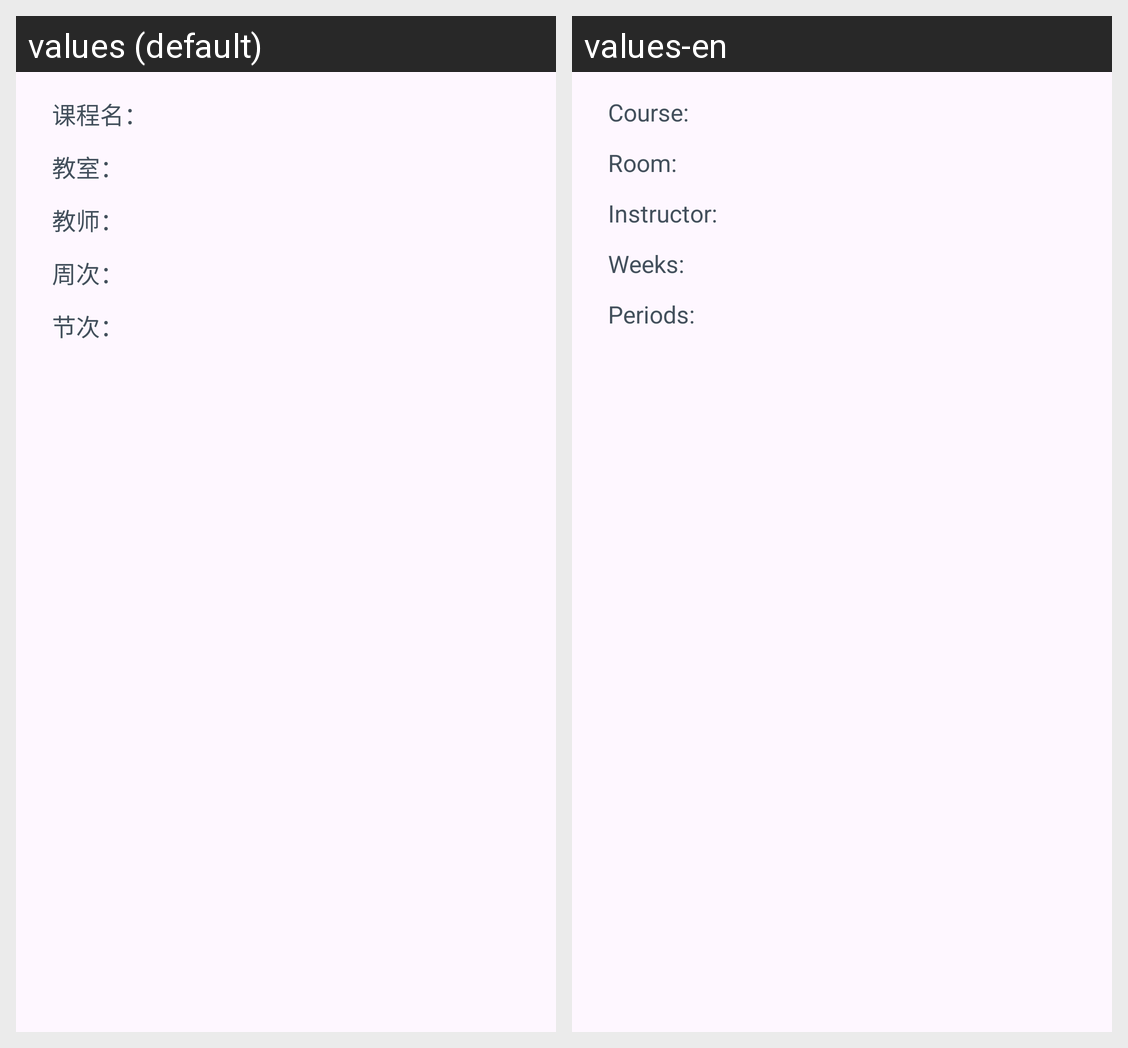

For this localized Android screen grid, give each drawn string resource with its value in every locale shown.
Android screen res/layout/dialog_course_detail.xml rendered under 2 locales, left to right: values (default), values-en. Device: Nexus 5 (rendered at 1080×1920; each locale shown at half size, 540×960, under a caption strip naming it); theme Theme.LanhangLite.
Strings drawn on this screen, with the default value and each locale's value (text and hints the layout hard-codes, and strings that could not be matched under every locale, appear in the picture but are not listed):

course_label_name
  values: 课程名：
  values-en: Course:

course_label_room
  values: 教室：
  values-en: Room:

course_label_teacher
  values: 教师：
  values-en: Instructor:

course_label_week
  values: 周次：
  values-en: Weeks:

course_label_period
  values: 节次：
  values-en: Periods:
